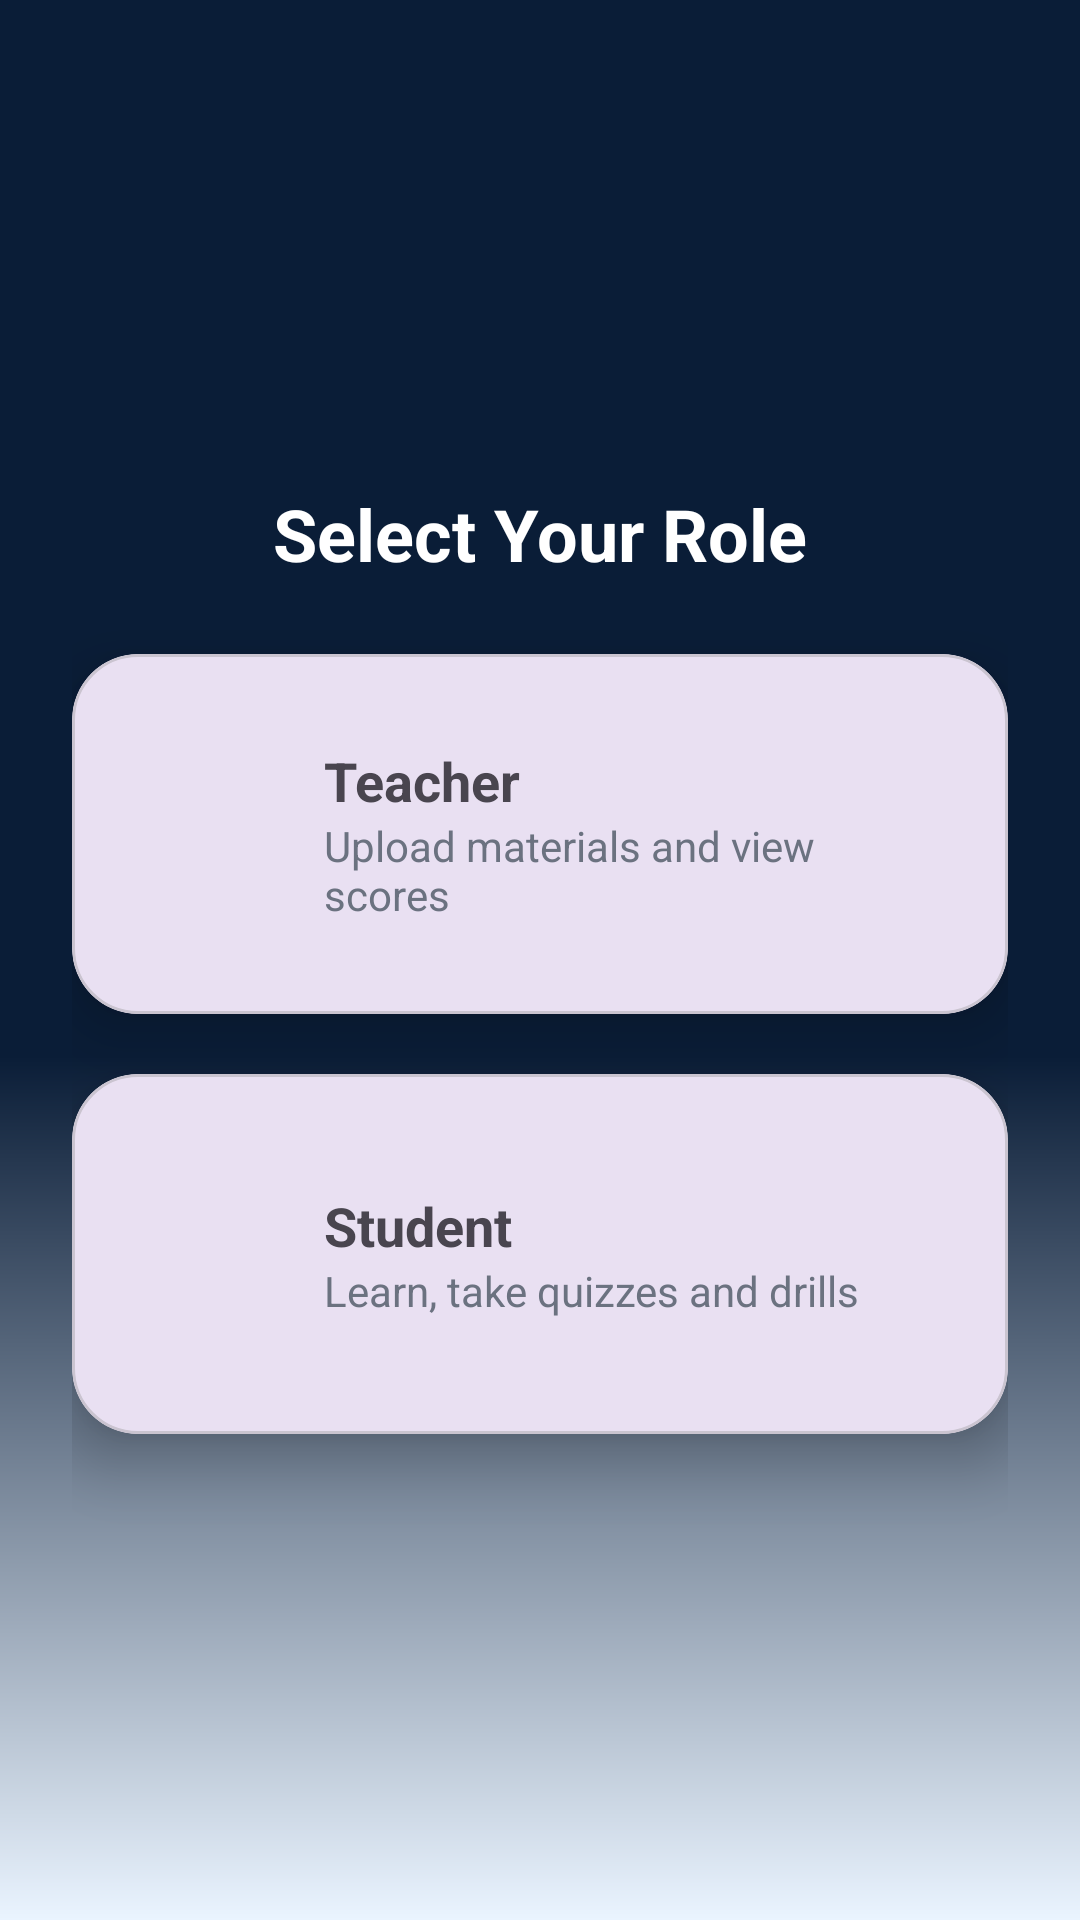

Write the Android layout XML for this screen, with the resource values it uses.
<!-- AndroidManifest.xml: application theme Theme.Surakshaedu -->
<!-- res/layout/activity_role_selection.xml -->
<?xml version="1.0" encoding="utf-8"?>
<LinearLayout xmlns:android="http://schemas.android.com/apk/res/android"
    xmlns:app="http://schemas.android.com/apk/res-auto"
    android:layout_width="match_parent"
    android:layout_height="match_parent"
    android:orientation="vertical"
    android:gravity="center"
    android:padding="24dp"
    android:background="@drawable/bg_gradient">

    <TextView
        android:layout_width="wrap_content"
        android:layout_height="wrap_content"
        android:text="Select Your Role"
        android:textSize="24sp"
        android:textStyle="bold"
        android:textColor="@android:color/white"
        android:layout_marginBottom="24dp" />

    
    <com.google.android.material.card.MaterialCardView
        android:id="@+id/cardTeacher"
        android:layout_width="match_parent"
        android:layout_height="120dp"
        android:layout_marginBottom="20dp"
        app:cardCornerRadius="22dp"
        app:cardElevation="12dp">

        <LinearLayout
            android:layout_width="match_parent"
            android:layout_height="match_parent"
            android:orientation="horizontal"
            android:gravity="center_vertical"
            android:padding="20dp">

            <ImageView
                android:layout_width="48dp"
                android:layout_height="48dp"
                android:src="@drawable/ic_teacher"
                />

            <LinearLayout
                android:layout_width="wrap_content"
                android:layout_height="wrap_content"
                android:orientation="vertical"
                android:layout_marginStart="16dp">

                <TextView
                    android:layout_width="wrap_content"
                    android:layout_height="wrap_content"
                    android:text="Teacher"
                    android:textSize="18sp"
                    android:textStyle="bold" />

                <TextView
                    android:layout_width="wrap_content"
                    android:layout_height="wrap_content"
                    android:text="Upload materials and view scores"
                    android:textColor="@color/textSecondary" />
            </LinearLayout>

        </LinearLayout>
    </com.google.android.material.card.MaterialCardView>

    
    <com.google.android.material.card.MaterialCardView
        android:id="@+id/cardStudent"
        android:layout_width="match_parent"
        android:layout_height="120dp"
        app:cardCornerRadius="22dp"
        app:cardElevation="12dp">

        <LinearLayout
            android:layout_width="match_parent"
            android:layout_height="match_parent"
            android:orientation="horizontal"
            android:gravity="center_vertical"
            android:padding="20dp">

            <ImageView
                android:layout_width="48dp"
                android:layout_height="48dp"
                android:src="@drawable/ic_student"
                 />

            <LinearLayout
                android:layout_width="wrap_content"
                android:layout_height="wrap_content"
                android:orientation="vertical"
                android:layout_marginStart="16dp">

                <TextView
                    android:layout_width="wrap_content"
                    android:layout_height="wrap_content"
                    android:text="Student"
                    android:textSize="18sp"
                    android:textStyle="bold" />

                <TextView
                    android:layout_width="wrap_content"
                    android:layout_height="wrap_content"
                    android:text="Learn, take quizzes and drills"
                    android:textColor="@color/textSecondary" />
            </LinearLayout>

        </LinearLayout>
    </com.google.android.material.card.MaterialCardView>

</LinearLayout>
<!-- resources referenced by this layout -->
<resources>
  <color name="textSecondary">#6B7280</color>
  <!-- drawable bg_gradient (drawable) -->
  <?xml version="1.0" encoding="utf-8"?>
  <shape xmlns:android="http://schemas.android.com/apk/res/android">
  
      <gradient
          android:type="linear"
          android:angle="270"
          android:startColor="#0A1D37"
          android:centerColor="#0A1D37"
          android:endColor="#EAF4FF"
          android:centerY="0.55" />
  
  </shape>
  <style name="Theme.Surakshaedu" parent="Base.Theme.Surakshaedu" />
  <style name="Base.Theme.Surakshaedu" parent="Theme.Material3.DayNight.NoActionBar">
          
          
      </style>
</resources>
